Dataset: hand_gestures_data (GitHub, abhishekjagtap1/Control_MountainCar-v0_using_Hand_Gestures_Real_Time). Classes: move back, move forward, stop sign.

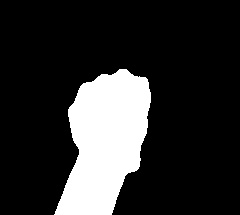
Label: move back

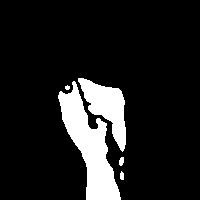
Label: move back

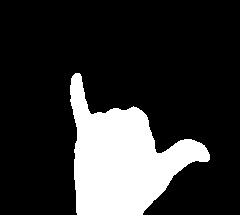
Label: stop sign

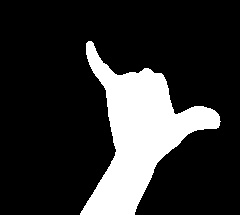
Label: stop sign

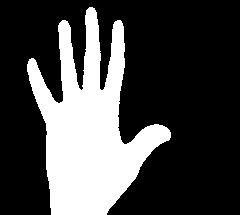
Label: move forward

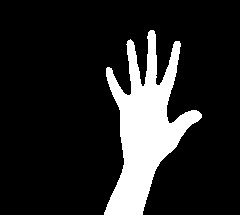
Label: move forward
